Run: headless pygame with SDL's dummy video driver; simulated clock (each Clock.tick advances the game by its frame time, no real sleeping); random seed 0; keys injected as events and as key.get_pressed() state; mouse plan: one left click at the window centre at the start of phase 2, then a move to the lower-right quarter at the start of phase 3.
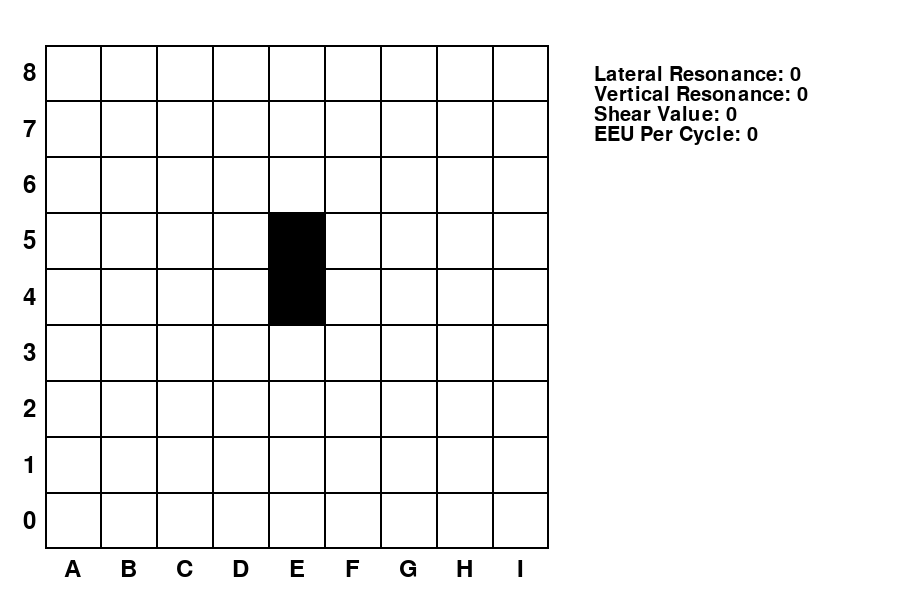
Frame 1 of 4 · flips 1–60 · no input
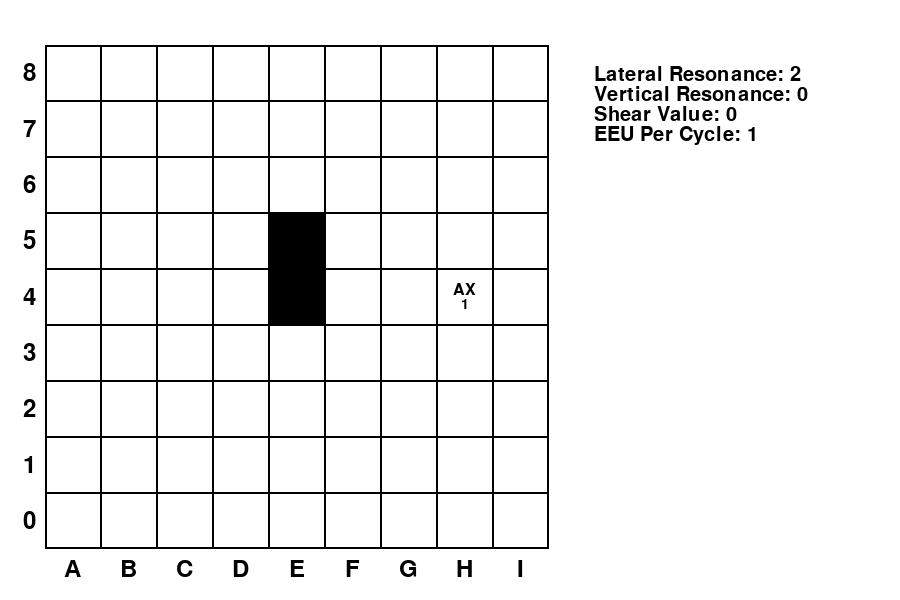
Frame 2 of 4 · flips 61–180 · clicked the window centre · tapped SPACE, RETURN · held RIGHT (→), D
Frame 3 of 4 · flips 181–300 · moved the mouse to the lower-right quarter · held DOWN (↓), S · screen unchanged from frame 2, image omitted
Frame 4 of 4 · flips 301–420 · held LEFT (←), A, UP (↑), W · screen unchanged from frame 3, image omitted

The pygame program that drew these frames:

import pygame
import sys
from math import floor

### Font size converstion: 4px = 3pt

COLOR_BLACK = 0, 0, 0
COLOR_WHITE = 255, 255, 255

GRID_SIZE_PERCENTAGE = 85
SEGMENT_COUNT = 9
DEFAULT_FONT = pygame.font.get_default_font()

def main():
    pygame.init()
    size = 900, 600
    
    screen = pygame.display.set_mode(size, pygame.RESIZABLE)
    screen.fill(COLOR_WHITE)
    grid = siphonGrid(screen)
    sidebar = gridSidebar(grid, screen)
    update_screen = True
    while True:
        event =  pygame.event.wait()
        if event.type == pygame.QUIT:
            sys.exit()
        elif event.type == pygame.MOUSEBUTTONDOWN:
            segment_clicked = grid.mapPosToGridSegment(event.pos)
            if segment_clicked:
                if event.button == 1:
                    segment_clicked.cycleResonator()
                    update_screen = True
                elif event.button == 3:
                    segment_clicked.resonator = None
                    update_screen = True
        elif event.type == pygame.MOUSEWHEEL:
            segment_wheeled = grid.mapPosToGridSegment(pygame.mouse.get_pos())
            if segment_wheeled and segment_wheeled.resonator:
                segment_wheeled.resonator.adjustIntensity(event.y)
                update_screen = True
        elif event.type == pygame.VIDEORESIZE:
            update_screen = True
        if update_screen:
            screen.fill(COLOR_WHITE)
            grid.render()
            sidebar.render()
            pygame.display.flip()
            update_screen = False
    

class siphonGrid():

    def __init__(self, screen, segments=SEGMENT_COUNT, size=GRID_SIZE_PERCENTAGE, font=DEFAULT_FONT) -> None:
        self.screen = screen
        self.segments = segments
        self.size = size
        self.font = pygame.font.Font(font, 24)
        self.init_grid()
    
    def init_grid(self):

        # Generate grid container
        self.grid_container = pygame.Rect(0, 0, 0, 0)

        # Generate grid squares
        grid_midpoint = floor(self.segments/2)
        grid = []
        for i in range(self.segments):
            if grid_midpoint == i:
                lateral_offset = 0
            else:
                lateral_polarity = (i - grid_midpoint) / abs((i - grid_midpoint))
                lateral_distance = abs(i - grid_midpoint)
                lateral_offset = lateral_polarity * (2 ** abs(grid_midpoint-lateral_distance))
            grid.append(list())
            for j in range(self.segments):
                if grid_midpoint == j:
                    vertical_offset = 0
                else:
                    vertical_polarity = (j - grid_midpoint) / abs((j - grid_midpoint))
                    vertical_distance = abs(j - grid_midpoint)
                    vertical_offset = vertical_polarity * (2 ** abs(grid_midpoint-vertical_distance))
                grid[i].append(siphonGridSegment((i, j), vertical_offset, lateral_offset))

        # Black out the harmonic resonator squares
        grid[floor(self.segments/2)][floor(self.segments/2)].blacked_out = True
        grid[floor(self.segments/2)][floor(self.segments/2)+1].blacked_out = True

        # Init labels
        self.labels_columns = []
        self.labels_rows = []
        for i in range(self.segments):
            self.labels_columns.append(self.font.render(encodeColumnNumber(i), True, COLOR_BLACK))
            self.labels_rows.append(self.font.render(str(self.segments-(i+1)), True, COLOR_BLACK))

        # Init resonance variables
        self.vertical_resonance = 0
        self.lateral_resonance = 0
        self.shear = 0
        self.eeu = 0

        # Set class attribute and return grid
        self.grid = grid
        return grid
    
    # Resize the grid according to the surface size
    def resize_grid(self):
        screen_height = self.screen.get_height()
        screen_width = self.screen.get_width()
        screen_smallest = screen_height if screen_height < screen_width else screen_width
        grid_size = int(screen_smallest * self.size / 100)
        grid_left = int(screen_smallest * (((100 - self.size) / 2) / 100))
        grid_top = int(screen_smallest * (((100 - self.size) / 2) / 100))
        self.grid_section_size = floor(grid_size / self.segments)
        grid_size = self.grid_section_size * self.segments
        self.grid_container.update(grid_left, grid_top, grid_size, grid_size)
        for i in range(self.segments):
            for j in range(self.segments):
                self.grid[i][j].rect.update(
                    grid_left + i * self.grid_section_size,
                    grid_top + grid_size - (j + 1) * self.grid_section_size,
                    self.grid_section_size,
                    self.grid_section_size
                )

    # Render the grid on the surface
    def render(self, screen: pygame.Surface = None):
        if screen:
            self.screen = screen
        
        self.resize_grid()

        pygame.draw.rect(self.screen, COLOR_BLACK, self.grid_container, 2)

        for i in range(self.segments):

            # Draw row labels
            label_top = (self.grid_container.top) + (self.grid_section_size - self.labels_rows[i].get_height()) / 2 + self.grid_section_size * i
            label_left = (self.grid_container.left) - (self.grid_section_size - self.labels_rows[i].get_width()) / 2
            self.screen.blit(self.labels_rows[i], (label_left, label_top))
            # Draw column labels
            label_top = (self.grid_container.top + self.grid_container.width) + (self.grid_section_size - self.labels_columns[i].get_height()) / 4
            label_left = self.grid_container.left + (self.grid_section_size - self.labels_columns[i].get_width()) / 2 + self.grid_section_size * i
            self.screen.blit(self.labels_columns[i], (label_left, label_top))

            for j in range(self.segments):
                self.grid[i][j].render(self.screen)
            
        self.calcGrid()

    # Calculate resonance variables
    def calcGrid(self):
        lateral_positive = 0
        lateral_negative = 0
        vertical_positive = 0
        vertical_negative = 0
        shear_mitigation = 0
        eeu = 0
        for i in range(self.segments):
            for j in range(self.segments):
                grid_square = self.grid[i][j]
                if grid_square.resonator:
                    if type(grid_square.resonator) == resonatorAX:
                        if grid_square.lateral_offset < 0:
                            lateral_negative -= grid_square.lateral_offset * grid_square.resonator.intensity
                        else:
                            lateral_positive += grid_square.lateral_offset * grid_square.resonator.intensity
                        if grid_square.vertical_offset < 0:
                            vertical_negative -= grid_square.vertical_offset * grid_square.resonator.intensity
                        else:
                            vertical_positive += grid_square.vertical_offset * grid_square.resonator.intensity
                    elif type(grid_square.resonator) == resonatorSM:
                        mitigation_offset = max(abs(grid_square.lateral_offset), abs(grid_square.vertical_offset))
                        shear_mitigation += mitigation_offset * grid_square.resonator.intensity
                    eeu += grid_square.resonator.intensity
        self.lateral_resonance = int(lateral_positive - lateral_negative)
        self.vertical_resonance = int(vertical_positive - vertical_negative)
        self.shear = int(min(lateral_positive, lateral_negative) + min(vertical_positive, vertical_negative)) * 2 - int(shear_mitigation)
        if self.shear < 0: self.shear = 0
        self.eeu = int(eeu)
    
    # Check if position lies within grid and returns the siphonGridSegment it's inside if it is, if it's not then returns None
    def mapPosToGridSegment(self, position):
        if self.grid_container.collidepoint(*position):
            for i in range(self.segments):
                for j in range(self.segments):
                    if self.grid[i][j].rect.collidepoint(*position):
                        return self.grid[i][j]
        return None

class siphonGridSegment():
    def __init__(self, position, vertical_offset, lateral_offset, rect: pygame.Rect = None, blacked_out = False) -> None:
        self.position = position
        self.vertical_offset = vertical_offset
        self.lateral_offset = lateral_offset
        if rect == None:
            rect = pygame.Rect(0, 0, 0, 0)
        self.rect = rect
        self.blacked_out = blacked_out
        self.resonator = None
    
    def cycleResonator(self):
        if self.blacked_out:
            self.resonator = None
        else:
            if self.resonator == None:
                self.resonator = resonatorAX()
            elif type(self.resonator) is resonatorAX:
                self.resonator = resonatorSM()
            elif type(self.resonator) is resonatorSM:
                self.resonator = None
    
    def getEncodedPosition(self):
        return (encodeColumnNumber(self.position[0]), self.position[1])
    
    def render(self, surface: pygame.Surface):
        width = 0 if self.blacked_out else 1
        grid_square = pygame.draw.rect(surface, COLOR_BLACK, self.rect, width)
        if self.resonator:
            self.resonator.renderOnGridSegment(surface, grid_square)

# Dummy parent class for resonators
class resonator():
    pygame.font.init()
    font_resonator = pygame.font.Font(DEFAULT_FONT, 16)
    font_intensity = pygame.font.Font(DEFAULT_FONT, 14)
    intensity_font_map = [
        font_intensity.render('1', True, COLOR_BLACK),
        font_intensity.render('2', True, COLOR_BLACK),
        font_intensity.render('3', True, COLOR_BLACK),
        font_intensity.render('4', True, COLOR_BLACK),
    ]
    intensity = 1

    def adjustIntensity(self, offset):
        self.intensity = self.intensity + offset
        if self.intensity > 4: self.intensity = 4
        if self.intensity < 1: self.intensity = 1
    
    def renderOnGridSegment(self, surface: pygame.Surface, grid_square:pygame.Rect):
        type_top = grid_square.top + ((grid_square.height - self.text_render.get_height()) / 3)
        type_left = grid_square.left + ((grid_square.width - self.text_render.get_width()) / 2)
        surface.blit(self.text_render, (type_left, type_top))
        intensity_render = resonator.intensity_font_map[self.intensity-1]
        intensity_top = grid_square.top + ((grid_square.height - intensity_render.get_height()) / 3 * 2)
        intensity_left = grid_square.left + ((grid_square.width - intensity_render.get_width()) / 2)
        surface.blit(intensity_render, (intensity_left, intensity_top))

# Class for AX type resonators
class resonatorAX(resonator):
    text_render = resonator.font_resonator.render('AX', True, COLOR_BLACK) 

# Class for AX type resonators
class resonatorSM(resonator):
    text_render = resonator.font_resonator.render('SM', True, COLOR_BLACK) 

class gridSidebar():

    def __init__(self, grid: siphonGrid, screen: pygame.Surface) -> None:
        self.grid = grid
        self.screen = screen
        self.initSidebar()
    
    def initSidebar(self):
        self.font = pygame.font.Font(DEFAULT_FONT, 20)
        self.container = pygame.Rect(0, 0, 0, 0)
        self.label_lateral_resonance = self.font.render('Lateral Resonance: ', True, COLOR_BLACK)
        self.label_vertical_resonance = self.font.render('Vertical Resonance: ', True, COLOR_BLACK)
        self.label_shear = self.font.render('Shear Value: ', True, COLOR_BLACK)
        self.label_eeu = self.font.render('EEU Per Cycle: ', True, COLOR_BLACK)
        

    def resizeSidebar(self):
        screen_width = self.screen.get_width()
        container_top = self.grid.grid_container.top
        container_left = self.grid.grid_container.left * 2 + self.grid.grid_container.width
        container_height = self.grid.grid_container.height
        container_width = screen_width - (self.grid.grid_container.left * 3 + self.grid.grid_container.width)
        self.container.update(
            container_left,
            container_top,
            container_width,
            container_height
        )
    
    def render(self):
        self.resizeSidebar()
        #pygame.draw.rect(self.screen, COLOR_BLACK, self.container, 2)

        # Lateral resonance label
        lateral_resonance_rect = self.screen.blit(
            self.label_lateral_resonance, 
            (self.container.left, self.container.top + 20)
        )
        lateral_resonance_render = self.font.render(
            str(self.grid.lateral_resonance),
            True,
            COLOR_BLACK
        )
        self.screen.blit(
            lateral_resonance_render,
            (
                lateral_resonance_rect.left + lateral_resonance_rect.width,
                lateral_resonance_rect.top 
            )
        )

        # Vertical resonance label
        vertical_resonance_rect = self.screen.blit(
            self.label_vertical_resonance, 
            (self.container.left, self.container.top + 20 * 2)
        )
        vertical_resonance_render = self.font.render(
            str(self.grid.vertical_resonance),
            True,
            COLOR_BLACK
        )
        self.screen.blit(
            vertical_resonance_render,
            (
                vertical_resonance_rect.left + vertical_resonance_rect.width,
                vertical_resonance_rect.top 
            )
        )
        
        # Shear label
        shear_rect = self.screen.blit(
            self.label_shear, 
            (self.container.left, self.container.top + 20 * 3)
        )
        shear_render = self.font.render(
            str(self.grid.shear),
            True,
            COLOR_BLACK
        )
        self.screen.blit(
            shear_render,
            (
                shear_rect.left + shear_rect.width,
                shear_rect.top 
            )
        )

        # EEU label
        eeu_rect = self.screen.blit(
            self.label_eeu, 
            (self.container.left, self.container.top + 20 * 4)
        )
        eeu_render = self.font.render(
            str(self.grid.eeu),
            True,
            COLOR_BLACK
        )
        self.screen.blit(
            eeu_render,
            (
                eeu_rect.left + eeu_rect.width,
                eeu_rect.top 
            )
        )


# function for encoding column number to letter
def encodeColumnNumber(number):
    return chr(65 + number)

# function for encoding column number to letter
def decodeColumnLetter(letter):
    return ord(letter) - 65

if __name__ == '__main__':
    main()
